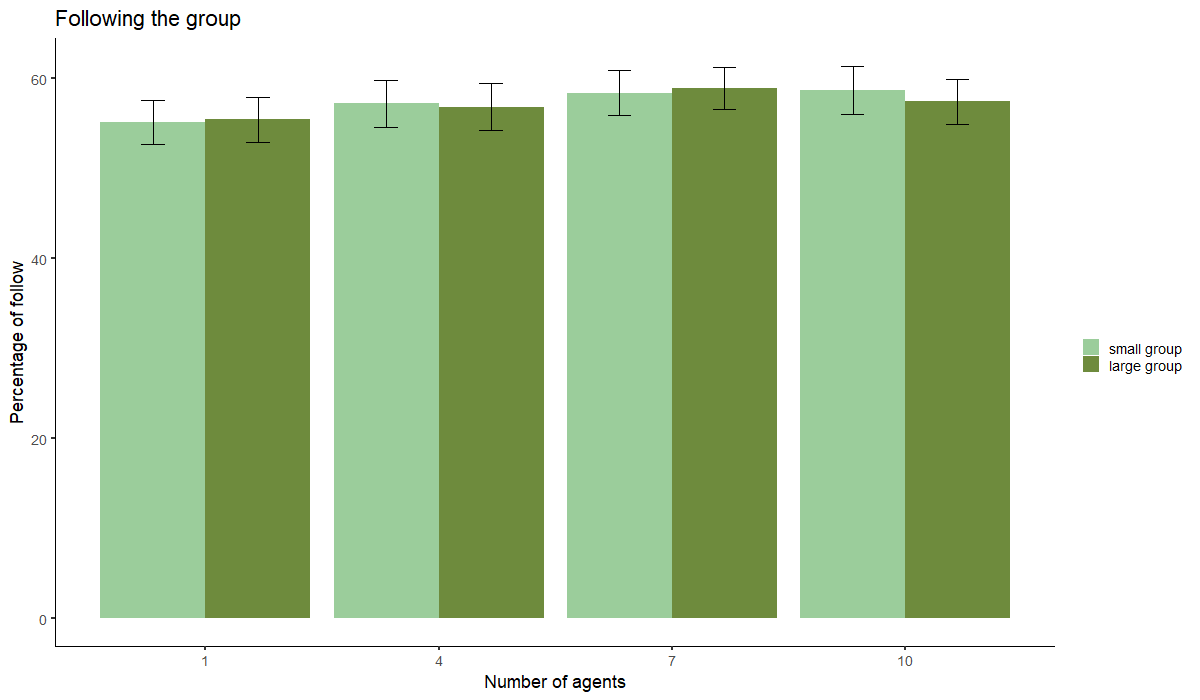

Data behind this chart, as committed beside it:
ParticipantNum, groupSize, NumAgents, FollowPercentage
1, SmallGroup, 1, 65.71
2, SmallGroup, 1, 32.14
3, SmallGroup, 1, 46.67
4, SmallGroup, 1, 45.16
5, SmallGroup, 1, 48
6, SmallGroup, 1, 51.61
7, SmallGroup, 1, 36.67
8, SmallGroup, 1, 34.38
9, SmallGroup, 1, 48.65
10, SmallGroup, 1, 50
11, SmallGroup, 1, 62
12, SmallGroup, 1, 51.72
13, SmallGroup, 1, 54.05
14, SmallGroup, 1, 94.44
15, SmallGroup, 1, 30.3
16, SmallGroup, 1, 48.65
17, SmallGroup, 1, 58.82
18, SmallGroup, 1, 48.48
19, SmallGroup, 1, 36.67
20, SmallGroup, 1, 69.7
21, SmallGroup, 1, 32.43
22, SmallGroup, 1, 40
23, SmallGroup, 1, 63.16
24, SmallGroup, 1, 96.15
25, SmallGroup, 1, 46.67
26, SmallGroup, 1, 54.55
27, SmallGroup, 1, 64.71
28, SmallGroup, 1, 60.71
29, SmallGroup, 1, 56.25
30, SmallGroup, 1, 50
31, SmallGroup, 1, 44.12
32, SmallGroup, 1, 59.38
33, SmallGroup, 1, 45.95
34, SmallGroup, 1, 66.67
35, SmallGroup, 1, 51.72
36, SmallGroup, 1, 51.35
37, SmallGroup, 1, 45.83
38, SmallGroup, 1, 52.38
39, SmallGroup, 1, 43.75
40, SmallGroup, 1, 45.45
41, SmallGroup, 1, 42.86
42, SmallGroup, 1, 38.71
43, SmallGroup, 1, 46.88
44, SmallGroup, 1, 48.72
45, SmallGroup, 1, 54.55
46, SmallGroup, 1, 41.94
47, SmallGroup, 1, 39.39
48, SmallGroup, 1, 51.61
49, SmallGroup, 1, 61.9
50, SmallGroup, 1, 62.5
51, SmallGroup, 1, 42.31
52, SmallGroup, 1, 87.88
53, SmallGroup, 1, 67.65
54, SmallGroup, 1, 57.58
55, SmallGroup, 1, 60
56, SmallGroup, 1, 40
57, SmallGroup, 1, 64.29
58, SmallGroup, 1, 37.5
59, SmallGroup, 1, 63.16
60, SmallGroup, 1, 54.05
... 1,172 more rows
